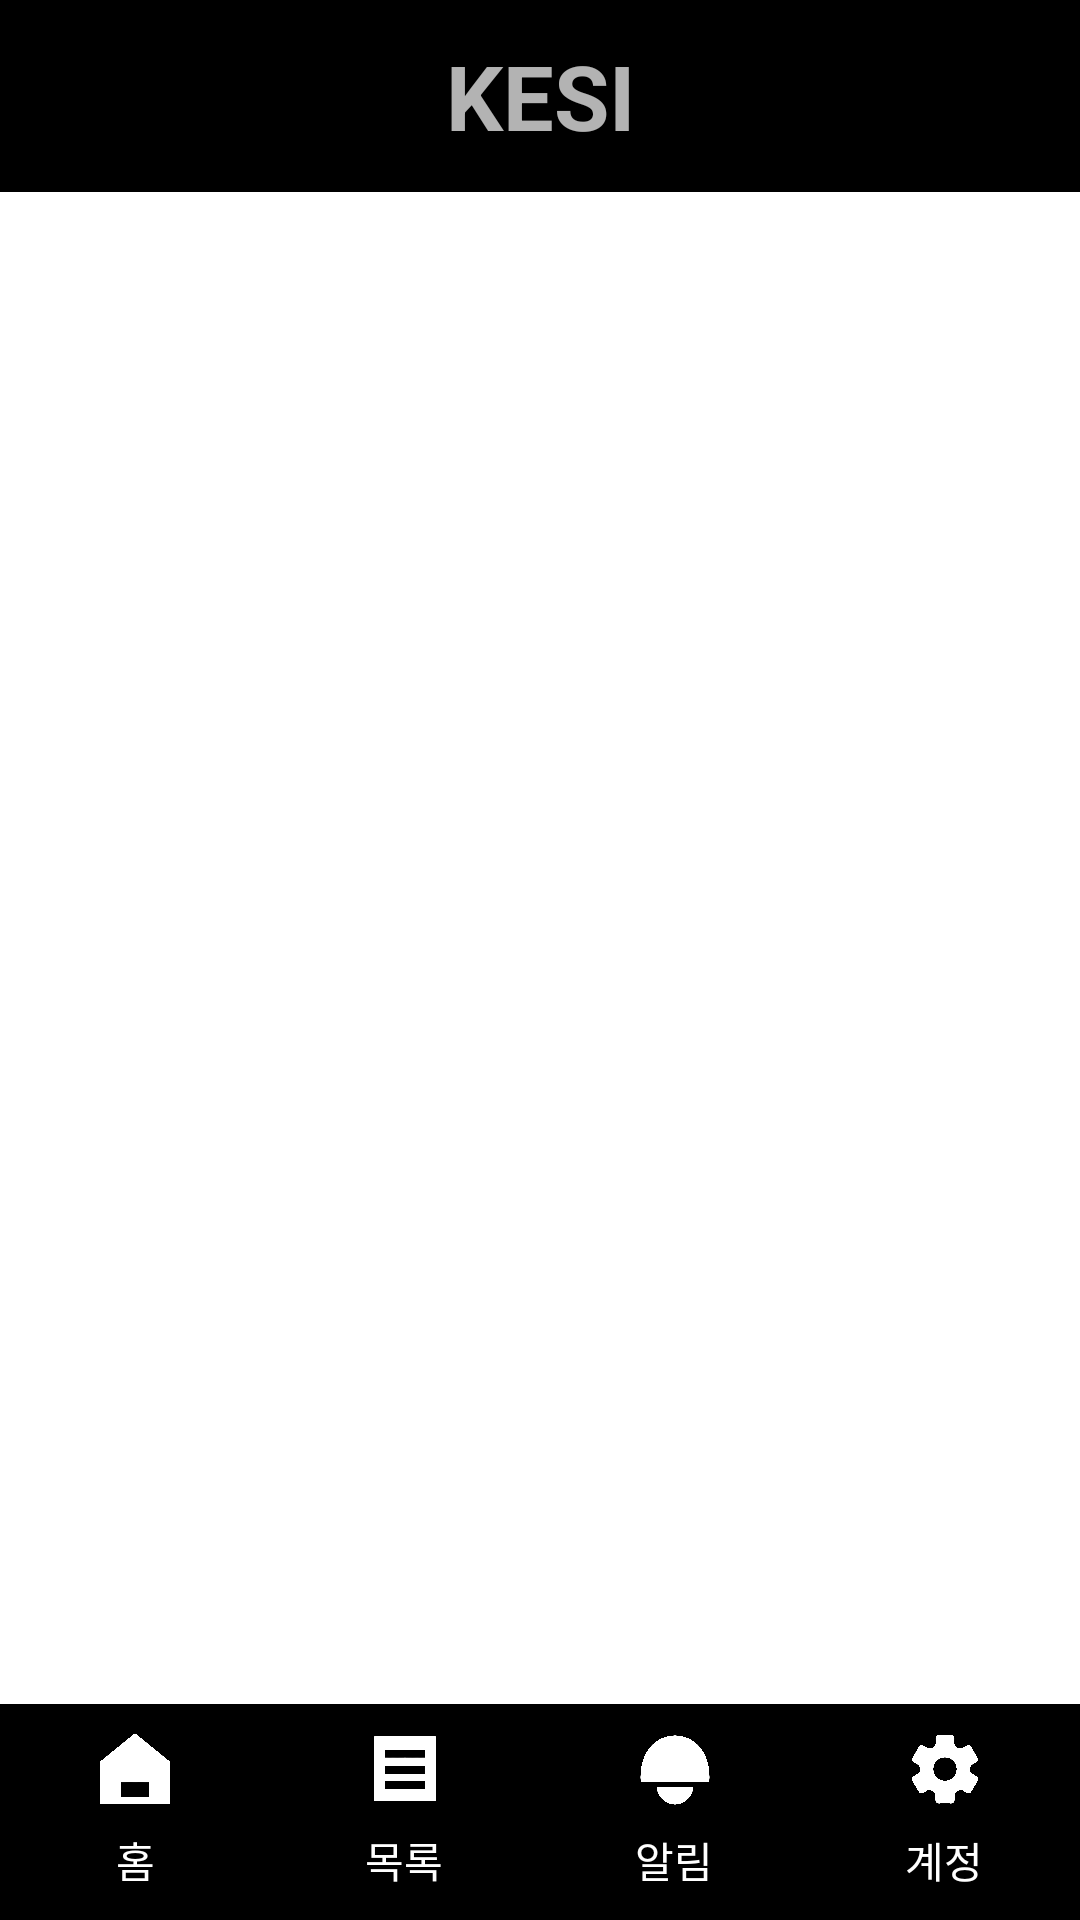

Here is an Android app screen rendered from its layout file. Give the layout XML and the strings, colors and styles it references.
<!-- AndroidManifest.xml: application theme Theme.KESI -->
<!-- res/layout/activity_main.xml -->
<?xml version="1.0" encoding="utf-8"?>
<androidx.drawerlayout.widget.DrawerLayout xmlns:android="http://schemas.android.com/apk/res/android"
                                           xmlns:app="http://schemas.android.com/apk/res-auto"
                                           xmlns:tools="http://schemas.android.com/tools"
                                           android:id="@+id/drawer"
                                           android:background="@color/subColor"
                                           android:layout_width="match_parent"
                                           android:layout_height="match_parent"
                                           tools:context=".activity.MainActivity"
                                           android:fitsSystemWindows="true">

    <LinearLayout
            android:layout_width="match_parent"
            android:layout_height="match_parent"
            android:orientation="vertical">
        <androidx.appcompat.widget.Toolbar
                android:id="@+id/toolbar"
                android:layout_width="match_parent"
                android:layout_height="wrap_content"
                android:background="@color/mainColor"
                android:theme="@style/ThemeOverlay.AppCompat.Dark.ActionBar">
            <TextView
                    android:id="@+id/tvTitle"
                    android:layout_width="wrap_content"
                    android:layout_height="wrap_content"
                    android:text="KESI"
                    android:textSize="30sp"
                    android:textStyle="bold"
                    android:layout_gravity="center_horizontal"/>
        </androidx.appcompat.widget.Toolbar>
        <androidx.viewpager2.widget.ViewPager2
                android:id="@+id/viewPager"
                android:layout_width="match_parent"
                android:layout_height="0dp"
                android:layout_weight="1"/>
        <com.google.android.material.tabs.TabLayout
                android:id="@+id/tab"
                android:layout_width="match_parent"
                android:layout_height="wrap_content"
                android:background="@color/mainColor"
                app:tabTextColor="@color/white"
                app:tabIconTint="@color/white"
        >
            <com.google.android.material.tabs.TabItem
                    android:layout_width="wrap_content"
                    android:layout_height="wrap_content"
                    android:icon="@drawable/ic_home_white"
                    android:text="홈"
            />
            <com.google.android.material.tabs.TabItem
                    android:layout_width="wrap_content"
                    android:layout_height="wrap_content"
                    android:icon="@drawable/ic_list_white"
                    android:text="목록"/>
            <com.google.android.material.tabs.TabItem
                    android:layout_width="wrap_content"
                    android:layout_height="wrap_content"
                    android:icon="@drawable/ic_notification_white"
                    android:text="알림"/>
            <com.google.android.material.tabs.TabItem
                    android:layout_width="wrap_content"
                    android:layout_height="wrap_content"
                    android:icon="@drawable/ic_settings_white"
                    android:text="계정"/>
        </com.google.android.material.tabs.TabLayout>
    </LinearLayout>
    <com.google.android.material.navigation.NavigationView
            android:layout_width="wrap_content"
            android:layout_height="match_parent"
            android:layout_gravity="start"
            android:background="@color/gray">
        <androidx.constraintlayout.widget.ConstraintLayout
                android:layout_width="wrap_content"
                android:layout_height="wrap_content">
            <include layout="@layout/navagation_drawer"/>
        </androidx.constraintlayout.widget.ConstraintLayout>
    </com.google.android.material.navigation.NavigationView>
</androidx.drawerlayout.widget.DrawerLayout>
<!-- res/layout/navagation_drawer.xml (included above) -->
<?xml version="1.0" encoding="utf-8"?>
<androidx.constraintlayout.widget.ConstraintLayout
        xmlns:android="http://schemas.android.com/apk/res/android"
        xmlns:app="http://schemas.android.com/apk/res-auto"
        xmlns:tools="http://schemas.android.com/tools"
        android:background="@color/subColor"
        android:layout_width="match_parent"
        android:layout_height="match_parent">

    <ImageView
            android:layout_width="80dp"
            android:layout_height="80dp"
            app:srcCompat="@drawable/ic_user"
            android:id="@+id/ivUser"
            app:layout_constraintTop_toTopOf="parent"
            app:layout_constraintStart_toStartOf="parent"
            android:layout_marginTop="60dp"
            android:layout_marginStart="30dp"/>
    <TextView
            android:text="손은비"
            android:layout_width="wrap_content"
            android:layout_height="wrap_content"
            android:id="@+id/tvUserName"
            app:layout_constraintTop_toTopOf="@+id/ivUser"
            app:layout_constraintStart_toEndOf="@+id/ivUser"
            android:layout_marginStart="20dp"
            android:layout_marginTop="10dp"
            android:textSize="20sp"
            android:textStyle="bold"
            android:textColor="@color/mainColor"/>
    <TextView
            android:text="soneunbi03@gmail.com"
            android:layout_width="wrap_content"
            android:layout_height="wrap_content"
            android:id="@+id/tvUserEmail"
            android:textColor="@color/mainColor"
            app:layout_constraintStart_toStartOf="@+id/tvUserName"
            app:layout_constraintTop_toBottomOf="@+id/tvUserName"/>
</androidx.constraintlayout.widget.ConstraintLayout>
<!-- resources referenced by this layout -->
<resources>
  <color name="gray">#7A7A7A</color>
  <color name="mainColor">#000000</color>
  <color name="subColor">#FFFFFF</color>
  <color name="white">#FFFFFFFF</color>
  <!-- drawable ic_home_white: png bitmap (drawable, 196885 bytes) -->
  <!-- drawable ic_list_white: png bitmap (drawable, 231454 bytes) -->
  <!-- drawable ic_notification_white: png bitmap (drawable, 191903 bytes) -->
  <!-- drawable ic_settings_white: png bitmap (drawable, 216914 bytes) -->
  <!-- drawable ic_user: png bitmap (drawable, 2532 bytes) -->
  <style name="Theme.KESI" parent="Base.Theme.KESI" />
  <style name="Base.Theme.KESI" parent="Theme.Material3.DayNight.NoActionBar">
          
          <item name="colorPrimary">@color/mainColor</item>
      </style>
</resources>
